The GitHub repository jaewook94/covid19-cough-spectrum contains a labelled image folder "preprocessed_data" with 2 categories: negative, positive. Examples follow, each with its label.

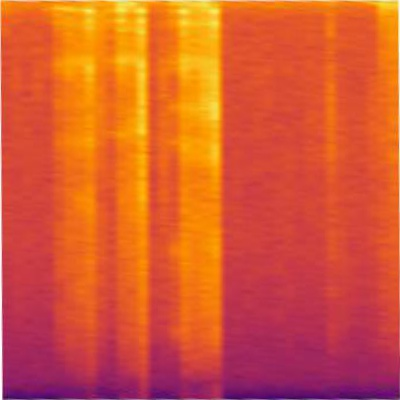
Label: negative

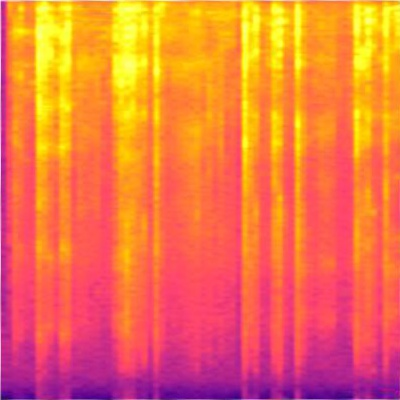
Label: positive

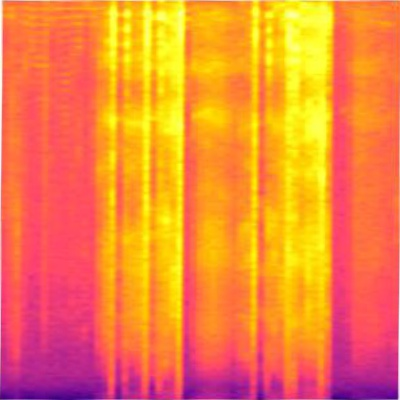
Label: positive

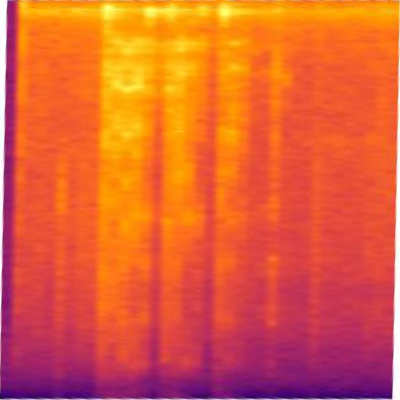
Label: positive

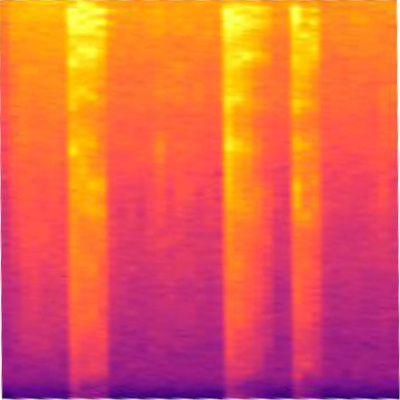
Label: positive

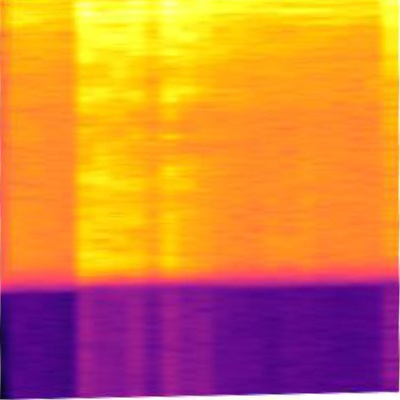
Label: positive
